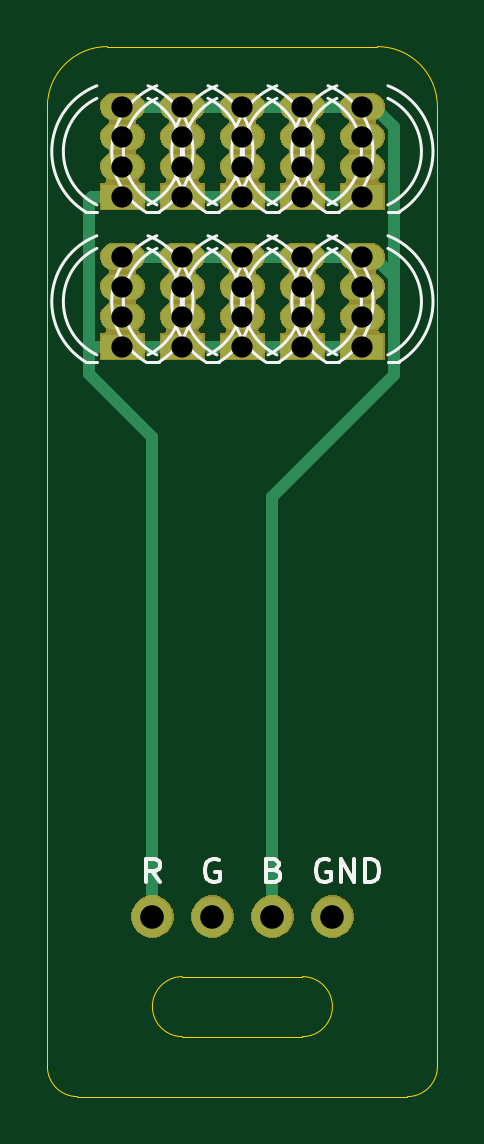
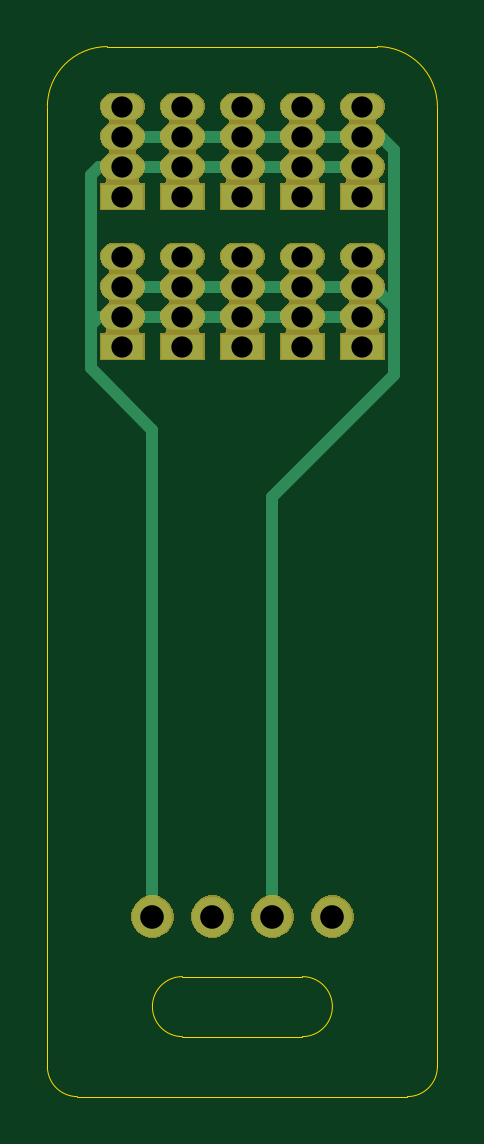
Circuit board: 11 layer files. Board 16.5 x 44.5 mm.
- bottom_copper: leds-B_Cu.gbr (2970 bytes)
- bottom_mask: leds-B_Mask.gbr (46217 bytes)
- paste: leds-B_Paste.gbr (528 bytes)
- bottom_silk: leds-B_SilkS.gbr (529 bytes)
- outline: leds-Edge_Cuts.gbr (1276 bytes)
- top_copper: leds-F_Cu.gbr (3020 bytes)
- top_mask: leds-F_Mask.gbr (46217 bytes)
- paste: leds-F_Paste.gbr (528 bytes)
- top_silk: leds-F_SilkS.gbr (6872 bytes)
- drill: leds-NPTH.drl (326 bytes)
- drill: leds-PTH.drl (998 bytes)

=== bottom_copper: leds-B_Cu.gbr ===
G04 #@! TF.GenerationSoftware,KiCad,Pcbnew,5.1.5-52549c5~84~ubuntu18.04.1*
G04 #@! TF.CreationDate,2020-02-06T16:58:15+00:00*
G04 #@! TF.ProjectId,leds,6c656473-2e6b-4696-9361-645f70636258,rev?*
G04 #@! TF.SameCoordinates,Original*
G04 #@! TF.FileFunction,Copper,L2,Bot*
G04 #@! TF.FilePolarity,Positive*
%FSLAX46Y46*%
G04 Gerber Fmt 4.6, Leading zero omitted, Abs format (unit mm)*
G04 Created by KiCad (PCBNEW 5.1.5-52549c5~84~ubuntu18.04.1) date 2020-02-06 16:58:15*
%MOMM*%
%LPD*%
G04 APERTURE LIST*
%ADD10O,1.700000X1.700000*%
%ADD11O,1.800000X1.070000*%
%ADD12R,1.800000X1.070000*%
%ADD13C,0.500000*%
G04 APERTURE END LIST*
D10*
X115570000Y-99060000D03*
X118110000Y-99060000D03*
X120650000Y-99060000D03*
X123190000Y-99060000D03*
D11*
X114300000Y-67310000D03*
X114300000Y-64770000D03*
X114300000Y-66040000D03*
D12*
X114300000Y-68580000D03*
X114300000Y-74930000D03*
D11*
X114300000Y-72390000D03*
X114300000Y-71120000D03*
X114300000Y-73660000D03*
D12*
X116840000Y-68580000D03*
D11*
X116840000Y-66040000D03*
X116840000Y-64770000D03*
X116840000Y-67310000D03*
X116840000Y-73660000D03*
X116840000Y-71120000D03*
X116840000Y-72390000D03*
D12*
X116840000Y-74930000D03*
D11*
X119380000Y-67310000D03*
X119380000Y-64770000D03*
X119380000Y-66040000D03*
D12*
X119380000Y-68580000D03*
X119380000Y-74930000D03*
D11*
X119380000Y-72390000D03*
X119380000Y-71120000D03*
X119380000Y-73660000D03*
D12*
X121920000Y-68580000D03*
D11*
X121920000Y-66040000D03*
X121920000Y-64770000D03*
X121920000Y-67310000D03*
X121920000Y-73660000D03*
X121920000Y-71120000D03*
X121920000Y-72390000D03*
D12*
X121920000Y-74930000D03*
D11*
X124460000Y-67310000D03*
X124460000Y-64770000D03*
X124460000Y-66040000D03*
D12*
X124460000Y-68580000D03*
X124460000Y-74930000D03*
D11*
X124460000Y-72390000D03*
X124460000Y-71120000D03*
X124460000Y-73660000D03*
D13*
X124460000Y-73660000D02*
X114300000Y-73660000D01*
X124460000Y-67310000D02*
X114300000Y-67310000D01*
X123190000Y-99060000D02*
X123190000Y-78445002D01*
X125810001Y-75825001D02*
X123190000Y-78445002D01*
X125810001Y-74034999D02*
X125810001Y-75825001D01*
X125435002Y-73660000D02*
X125810001Y-74034999D01*
X124460000Y-73660000D02*
X125435002Y-73660000D01*
X125810001Y-67684999D02*
X125810001Y-74034999D01*
X124460000Y-67310000D02*
X125435002Y-67310000D01*
X125435002Y-67310000D02*
X125810001Y-67684999D01*
X113811986Y-72390000D02*
X112949999Y-73251987D01*
X116840000Y-72390000D02*
X113811986Y-72390000D01*
X114300000Y-72390000D02*
X124460000Y-72390000D01*
X113811986Y-66040000D02*
X114300000Y-66040000D01*
X114300000Y-72390000D02*
X113811986Y-72390000D01*
X114300000Y-66040000D02*
X124460000Y-66040000D01*
X112949999Y-66590367D02*
X112949999Y-73251987D01*
X113500366Y-66040000D02*
X112949999Y-66590367D01*
X114300000Y-66040000D02*
X113500366Y-66040000D01*
X118110000Y-99060000D02*
X118110000Y-81280000D01*
X112949990Y-73251996D02*
X112949999Y-73251987D01*
X112949990Y-76119990D02*
X112949990Y-73251996D01*
X118110000Y-81280000D02*
X112949990Y-76119990D01*
M02*

=== bottom_mask: leds-B_Mask.gbr (46217 bytes, source omitted) ===
=== paste: leds-B_Paste.gbr ===
G04 #@! TF.GenerationSoftware,KiCad,Pcbnew,5.1.5-52549c5~84~ubuntu18.04.1*
G04 #@! TF.CreationDate,2020-02-06T16:58:15+00:00*
G04 #@! TF.ProjectId,leds,6c656473-2e6b-4696-9361-645f70636258,rev?*
G04 #@! TF.SameCoordinates,Original*
G04 #@! TF.FileFunction,Paste,Bot*
G04 #@! TF.FilePolarity,Positive*
%FSLAX46Y46*%
G04 Gerber Fmt 4.6, Leading zero omitted, Abs format (unit mm)*
G04 Created by KiCad (PCBNEW 5.1.5-52549c5~84~ubuntu18.04.1) date 2020-02-06 16:58:15*
%MOMM*%
%LPD*%
G04 APERTURE LIST*
G04 APERTURE END LIST*
M02*

=== bottom_silk: leds-B_SilkS.gbr ===
G04 #@! TF.GenerationSoftware,KiCad,Pcbnew,5.1.5-52549c5~84~ubuntu18.04.1*
G04 #@! TF.CreationDate,2020-02-06T16:58:15+00:00*
G04 #@! TF.ProjectId,leds,6c656473-2e6b-4696-9361-645f70636258,rev?*
G04 #@! TF.SameCoordinates,Original*
G04 #@! TF.FileFunction,Legend,Bot*
G04 #@! TF.FilePolarity,Positive*
%FSLAX46Y46*%
G04 Gerber Fmt 4.6, Leading zero omitted, Abs format (unit mm)*
G04 Created by KiCad (PCBNEW 5.1.5-52549c5~84~ubuntu18.04.1) date 2020-02-06 16:58:15*
%MOMM*%
%LPD*%
G04 APERTURE LIST*
G04 APERTURE END LIST*
M02*

=== outline: leds-Edge_Cuts.gbr ===
G04 #@! TF.GenerationSoftware,KiCad,Pcbnew,5.1.5-52549c5~84~ubuntu18.04.1*
G04 #@! TF.CreationDate,2020-02-06T16:58:15+00:00*
G04 #@! TF.ProjectId,leds,6c656473-2e6b-4696-9361-645f70636258,rev?*
G04 #@! TF.SameCoordinates,Original*
G04 #@! TF.FileFunction,Profile,NP*
%FSLAX46Y46*%
G04 Gerber Fmt 4.6, Leading zero omitted, Abs format (unit mm)*
G04 Created by KiCad (PCBNEW 5.1.5-52549c5~84~ubuntu18.04.1) date 2020-02-06 16:58:15*
%MOMM*%
%LPD*%
G04 APERTURE LIST*
%ADD10C,0.050000*%
G04 APERTURE END LIST*
D10*
X116840000Y-101600000D02*
X121920000Y-101600000D01*
X116840000Y-104140000D02*
G75*
G02X116840000Y-101600000I0J1270000D01*
G01*
X121920000Y-101600000D02*
G75*
G02X121920000Y-104140000I0J-1270000D01*
G01*
X116840000Y-104140000D02*
X121920000Y-104140000D01*
X111125000Y-64770000D02*
G75*
G02X113665000Y-62230000I2540000J0D01*
G01*
X125095000Y-62230000D02*
G75*
G02X127635000Y-64770000I0J-2540000D01*
G01*
X111125000Y-105410000D02*
X111125000Y-64770000D01*
X127635000Y-64770000D02*
X127635000Y-105410000D01*
X112395000Y-106680000D02*
G75*
G02X111125000Y-105410000I0J1270000D01*
G01*
X127635000Y-105410000D02*
G75*
G02X126365000Y-106680000I-1270000J0D01*
G01*
X112395000Y-106680000D02*
X126365000Y-106680000D01*
X113665000Y-62230000D02*
X125095000Y-62230000D01*
M02*

=== top_copper: leds-F_Cu.gbr ===
G04 #@! TF.GenerationSoftware,KiCad,Pcbnew,5.1.5-52549c5~84~ubuntu18.04.1*
G04 #@! TF.CreationDate,2020-02-06T16:58:15+00:00*
G04 #@! TF.ProjectId,leds,6c656473-2e6b-4696-9361-645f70636258,rev?*
G04 #@! TF.SameCoordinates,Original*
G04 #@! TF.FileFunction,Copper,L1,Top*
G04 #@! TF.FilePolarity,Positive*
%FSLAX46Y46*%
G04 Gerber Fmt 4.6, Leading zero omitted, Abs format (unit mm)*
G04 Created by KiCad (PCBNEW 5.1.5-52549c5~84~ubuntu18.04.1) date 2020-02-06 16:58:15*
%MOMM*%
%LPD*%
G04 APERTURE LIST*
%ADD10O,1.700000X1.700000*%
%ADD11O,1.800000X1.070000*%
%ADD12R,1.800000X1.070000*%
%ADD13C,0.500000*%
G04 APERTURE END LIST*
D10*
X115570000Y-99060000D03*
X118110000Y-99060000D03*
X120650000Y-99060000D03*
X123190000Y-99060000D03*
D11*
X114300000Y-67310000D03*
X114300000Y-64770000D03*
X114300000Y-66040000D03*
D12*
X114300000Y-68580000D03*
X114300000Y-74930000D03*
D11*
X114300000Y-72390000D03*
X114300000Y-71120000D03*
X114300000Y-73660000D03*
D12*
X116840000Y-68580000D03*
D11*
X116840000Y-66040000D03*
X116840000Y-64770000D03*
X116840000Y-67310000D03*
X116840000Y-73660000D03*
X116840000Y-71120000D03*
X116840000Y-72390000D03*
D12*
X116840000Y-74930000D03*
D11*
X119380000Y-67310000D03*
X119380000Y-64770000D03*
X119380000Y-66040000D03*
D12*
X119380000Y-68580000D03*
X119380000Y-74930000D03*
D11*
X119380000Y-72390000D03*
X119380000Y-71120000D03*
X119380000Y-73660000D03*
D12*
X121920000Y-68580000D03*
D11*
X121920000Y-66040000D03*
X121920000Y-64770000D03*
X121920000Y-67310000D03*
X121920000Y-73660000D03*
X121920000Y-71120000D03*
X121920000Y-72390000D03*
D12*
X121920000Y-74930000D03*
D11*
X124460000Y-67310000D03*
X124460000Y-64770000D03*
X124460000Y-66040000D03*
D12*
X124460000Y-68580000D03*
X124460000Y-74930000D03*
D11*
X124460000Y-72390000D03*
X124460000Y-71120000D03*
X124460000Y-73660000D03*
D13*
X124460000Y-71120000D02*
X114300000Y-71120000D01*
X113811986Y-64770000D02*
X114300000Y-64770000D01*
X124460000Y-64770000D02*
X113811986Y-64770000D01*
X120650000Y-99060000D02*
X120650000Y-81280000D01*
X125810010Y-71981996D02*
X125810010Y-76119990D01*
X124460000Y-71120000D02*
X124948014Y-71120000D01*
X124948014Y-71120000D02*
X125810010Y-71981996D01*
X120650000Y-81280000D02*
X125810010Y-76119990D01*
X125810010Y-65631996D02*
X125810010Y-71981996D01*
X124948014Y-64770000D02*
X125810010Y-65631996D01*
X124460000Y-64770000D02*
X124948014Y-64770000D01*
X113811986Y-74930000D02*
X114300000Y-74930000D01*
X114300000Y-68580000D02*
X124460000Y-68580000D01*
X124460000Y-74930000D02*
X114300000Y-74930000D01*
X114300000Y-68580000D02*
X113935000Y-68580000D01*
X115570000Y-78740000D02*
X115570000Y-99060000D01*
X112900000Y-76070000D02*
X115570000Y-78740000D01*
X114300000Y-68580000D02*
X113030000Y-68580000D01*
X113030000Y-68580000D02*
X112900000Y-68710000D01*
X112900000Y-75435000D02*
X112900000Y-76070000D01*
X112900000Y-75435000D02*
X112900000Y-75060000D01*
X112900000Y-68710000D02*
X112900000Y-75435000D01*
X113030000Y-74930000D02*
X114300000Y-74930000D01*
X112900000Y-75060000D02*
X113030000Y-74930000D01*
M02*

=== top_mask: leds-F_Mask.gbr (46217 bytes, source omitted) ===
=== paste: leds-F_Paste.gbr ===
G04 #@! TF.GenerationSoftware,KiCad,Pcbnew,5.1.5-52549c5~84~ubuntu18.04.1*
G04 #@! TF.CreationDate,2020-02-06T16:58:15+00:00*
G04 #@! TF.ProjectId,leds,6c656473-2e6b-4696-9361-645f70636258,rev?*
G04 #@! TF.SameCoordinates,Original*
G04 #@! TF.FileFunction,Paste,Top*
G04 #@! TF.FilePolarity,Positive*
%FSLAX46Y46*%
G04 Gerber Fmt 4.6, Leading zero omitted, Abs format (unit mm)*
G04 Created by KiCad (PCBNEW 5.1.5-52549c5~84~ubuntu18.04.1) date 2020-02-06 16:58:15*
%MOMM*%
%LPD*%
G04 APERTURE LIST*
G04 APERTURE END LIST*
M02*

=== top_silk: leds-F_SilkS.gbr (6872 bytes, source omitted) ===
=== drill: leds-NPTH.drl ===
M48
; DRILL file {KiCad 5.1.5-52549c5~84~ubuntu18.04.1} date Thu 06 Feb 2020 16:58:05 GMT
; FORMAT={-:-/ absolute / metric / decimal}
; #@! TF.CreationDate,2020-02-06T16:58:05+00:00
; #@! TF.GenerationSoftware,Kicad,Pcbnew,5.1.5-52549c5~84~ubuntu18.04.1
; #@! TF.FileFunction,NonPlated,1,2,NPTH
FMAT,2
METRIC
%
G90
G05
T0
M30

=== drill: leds-PTH.drl ===
M48
; DRILL file {KiCad 5.1.5-52549c5~84~ubuntu18.04.1} date Thu 06 Feb 2020 16:58:05 GMT
; FORMAT={-:-/ absolute / metric / decimal}
; #@! TF.CreationDate,2020-02-06T16:58:05+00:00
; #@! TF.GenerationSoftware,Kicad,Pcbnew,5.1.5-52549c5~84~ubuntu18.04.1
; #@! TF.FileFunction,Plated,1,2,PTH
FMAT,2
METRIC
T1C0.900
T2C1.000
%
G90
G05
T1
X121.92Y-71.12
X121.92Y-72.39
X121.92Y-73.66
X121.92Y-74.93
X124.46Y-64.77
X124.46Y-66.04
X124.46Y-67.31
X124.46Y-68.58
X114.3Y-64.77
X114.3Y-66.04
X114.3Y-67.31
X114.3Y-68.58
X116.84Y-64.77
X116.84Y-66.04
X116.84Y-67.31
X116.84Y-68.58
X121.92Y-64.77
X121.92Y-66.04
X121.92Y-67.31
X121.92Y-68.58
X119.38Y-64.77
X119.38Y-66.04
X119.38Y-67.31
X119.38Y-68.58
X124.46Y-71.12
X124.46Y-72.39
X124.46Y-73.66
X124.46Y-74.93
X114.3Y-71.12
X114.3Y-72.39
X114.3Y-73.66
X114.3Y-74.93
X116.84Y-71.12
X116.84Y-72.39
X116.84Y-73.66
X116.84Y-74.93
X119.38Y-71.12
X119.38Y-72.39
X119.38Y-73.66
X119.38Y-74.93
T2
X115.57Y-99.06
X118.11Y-99.06
X120.65Y-99.06
X123.19Y-99.06
T0
M30

